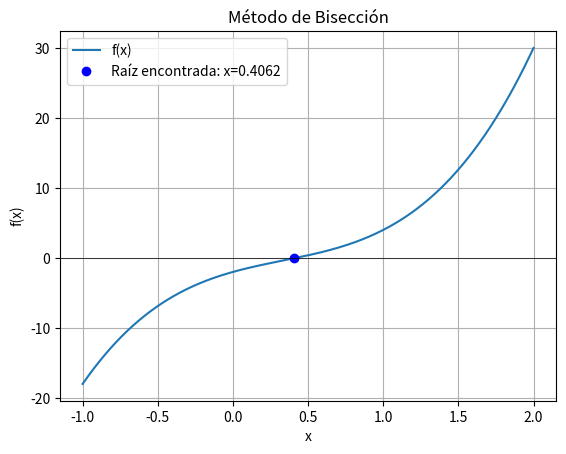

This figure's Python source:
import numpy as np
import matplotlib.pyplot as plt

def metodoBiseccion(f,raizInf, raizSup, error):
    resultadoList=[]
    raizInfList=[]
    raizSupList=[]
    errorAbsList=[]
    errorPorcentualList=[]
    fxrList=[]
    fxiList=[]
    fxlList=[]

    
    
    
    errorPorcentual=(abs((raizInf-raizSup)/(raizInf+raizSup)*100))
    errorAbs=(raizSup-raizInf)/2
    resultado=(raizInf+raizSup)/2
    
    
    while abs(errorPorcentual) > error:
        resultado=(raizInf+raizSup)/2
        errorPorcentual=(((raizInf-raizSup)/(raizInf+raizSup)*100))
        
        fxr=f(resultado)
        fxl=f(raizInf)
        fxi=f(raizSup)
        
    
    
        if fxr> 0 and fxl> 0 or fxr < 0 and fxl < 0:
            raizInf = resultado
        else:
            raizSup = resultado

        errorAbs=abs((raizInf-raizSup)/2)

        resultadoList.append(resultado)
        raizInfList.append(raizInf)
        raizSupList.append(raizSup)
        errorAbsList.append(errorAbs)
        errorPorcentualList.append(errorPorcentual)
        fxrList.append(fxr)
        fxiList.append(fxi)
        fxlList.append(fxl)

    
    x_vals = np.linspace(-1, 2, 400)  
    plt.plot(x_vals, f(x_vals), label='f(x)')
    
    plt.plot(resultadoList[-1], 0, 'bo', label=f'Raíz encontrada: x={resultadoList[-1]:.4f}')
    plt.axhline(0, color='black', linewidth=0.5)  
    plt.title('Método de Bisección')
    plt.xlabel('x')
    plt.ylabel('f(x)')
    plt.legend()
    plt.grid(True)  

    for i in range(len(resultadoList)):
        print("Iteración", i+1)
        print("Resultado: ", resultadoList[i])
        print("Raiz inferior: ", raizInfList[i])
        print("Raiz superior: ", raizSupList[i])
        print("Error Absoluto: ", errorAbsList[i])
        print("Error Porcentual: ", errorPorcentualList[i])
        print("f(xr): ", fxrList[i])
        print("f(xl): ", fxlList[i])
        print("f(xi): ", fxiList[i])
        print()


def f(x):

    return 5 * x**3 - 5 * x**2 + 6 * x - 2

raizInf = 0
raizSup = 1
error = 10

metodoBiseccion(f, raizInf, raizSup, error)

plt.show()





    

